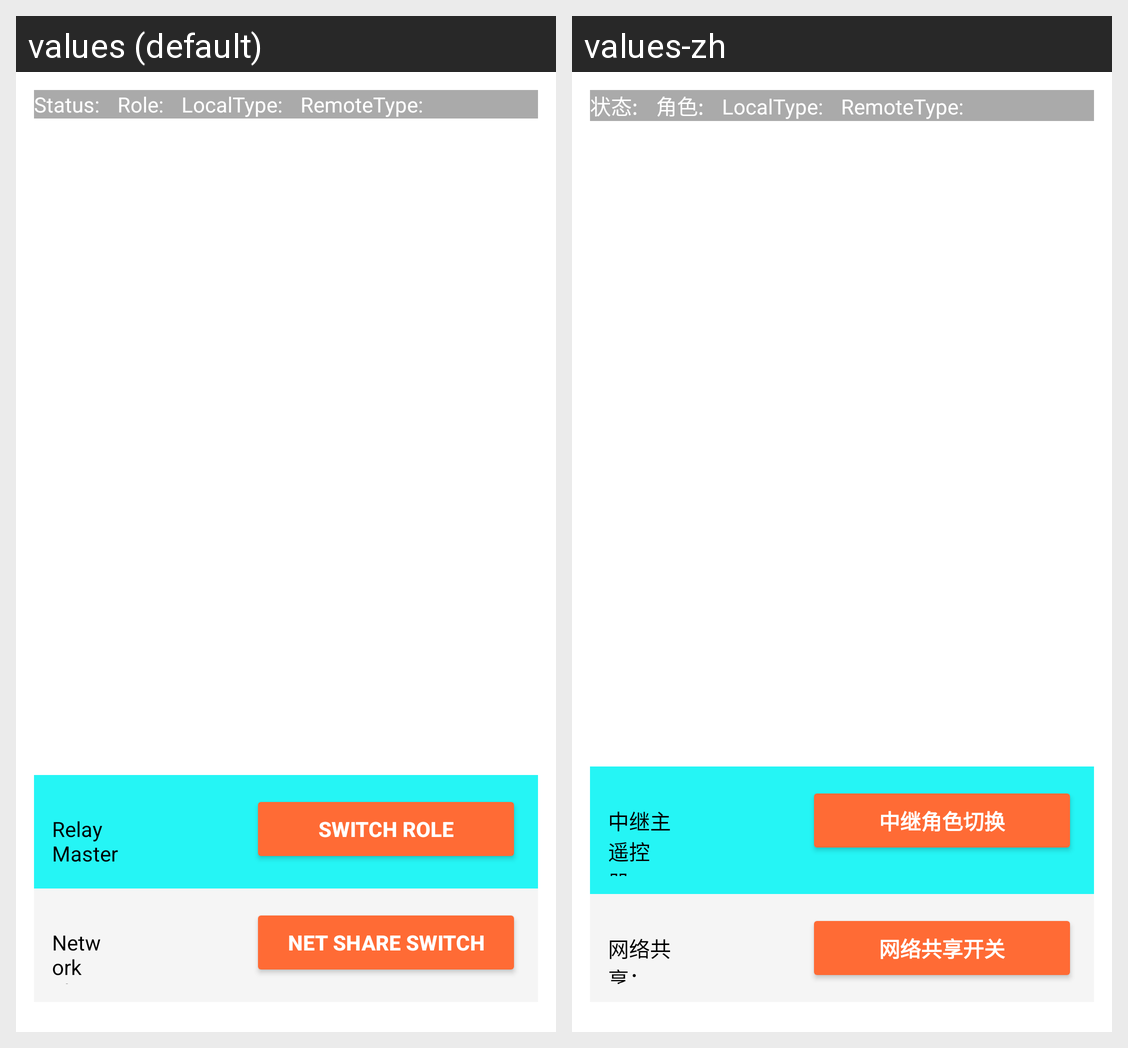

Locale-by-locale string values for the Android screen shown in this grid:
Android screen res/layout/fragment_wired_relay.xml rendered under 2 locales, left to right: values (default), values-zh. Device: Nexus 5 (rendered at 1080×1920; each locale shown at half size, 540×960, under a caption strip naming it); theme Theme.MaterialComponents.DayNight.NoActionBar.
Strings drawn on this screen, with the default value and each locale's value (text and hints the layout hard-codes, and strings that could not be matched under every locale, appear in the picture but are not listed):

debug_text_status
  values: Status:
  values-zh: 状态:

debug_text_role
  values: Role:
  values-zh: 角色:

debug_relay_master_rc_label
  values: Relay Master RC:
  values-zh: 中继主遥控器：

debug_relay_role_switch_btn
  values: Switch Role
  values-zh: 中继角色切换

debug_relay_net_share_label
  values: Network Share:
  values-zh: 网络共享：

debug_relay_net_share_btn
  values: Net Share Switch
  values-zh: 网络共享开关
